Photos from the image-classification dataset "data" in the GitHub repository TeddyDharma/Food-Recommender. Its 18 classes are: ayam betutu, beberuk terong, coto makassar, gudeg, kerak telor, mie aceh, nasi kuning, nasi pecel, papeda, pempek, peuyeum, rawon, rendang, sate madura, serabi, soto banjar, soto lamongan, tahu sumedang.

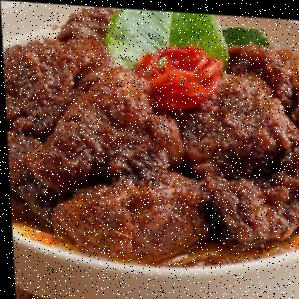
Label: rendang

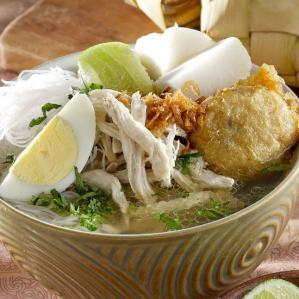
Label: soto banjar

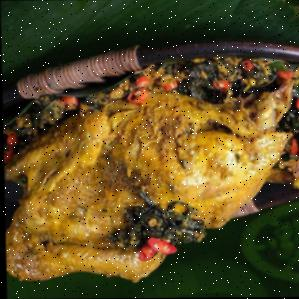
Label: ayam betutu

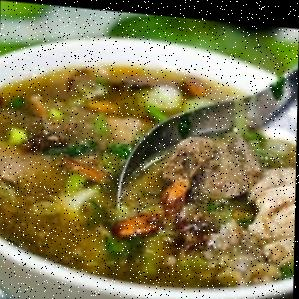
Label: coto makassar

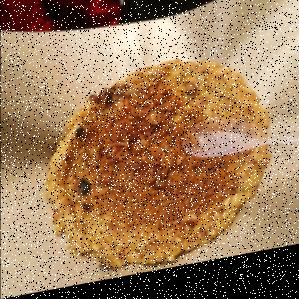
Label: kerak telor

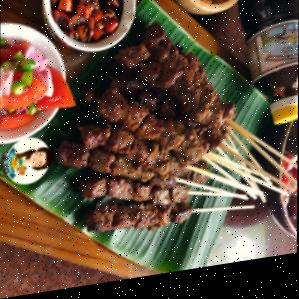
Label: sate madura
